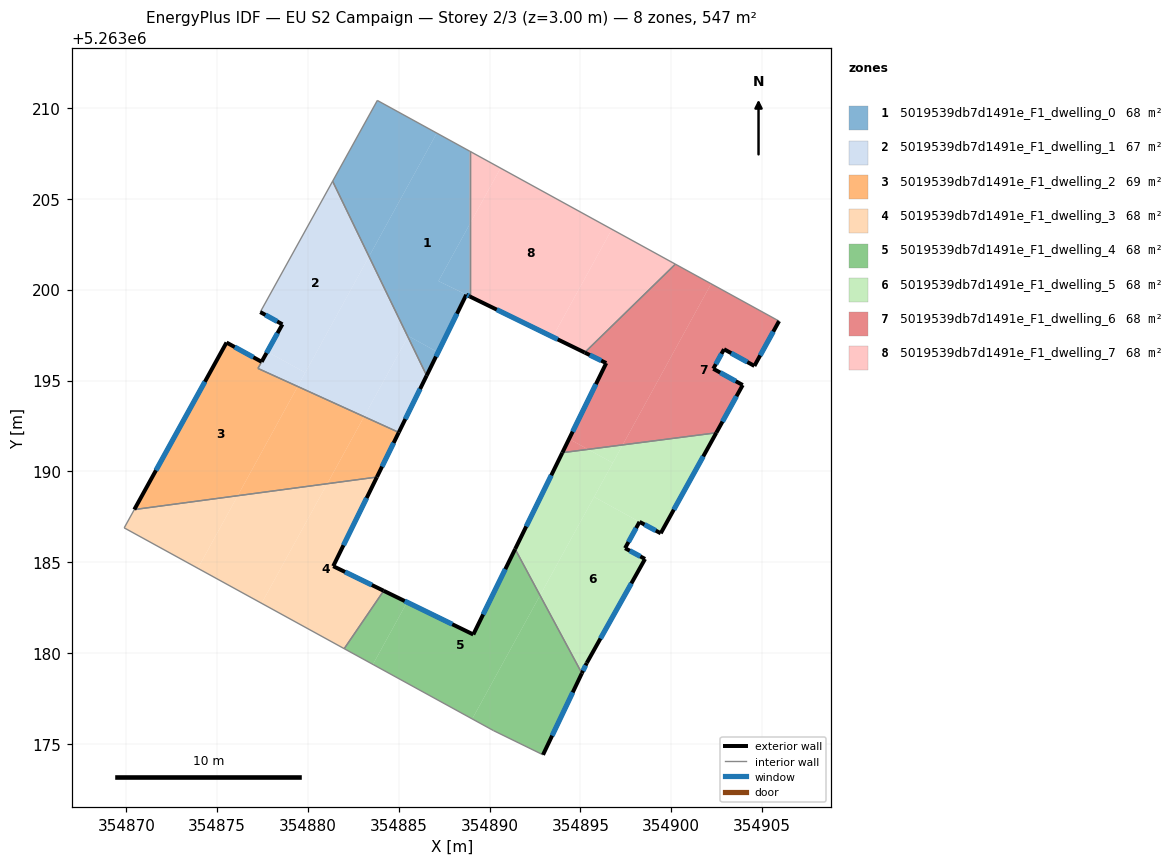
=== STOREY PLAN SPEC (per zone: floor XY polygon, exterior-wall plan segments, windows/doors) ===
zone 1: 5019539db7d1491e_F1_dwelling_0  (68.4 m²)
  floor: (354888.90, 5263207.63) (354888.90, 5263203.61) (354887.18, 5263200.48) (354888.90, 5263199.64) (354888.71, 5263199.72) (354887.16, 5263196.55) (354885.52, 5263197.45) (354885.50, 5263197.41) (354883.36, 5263201.83) (354887.09, 5263208.62)
  floor: (354887.09, 5263208.62) (354883.36, 5263201.83) (354881.36, 5263205.97) (354883.82, 5263210.42)
  floor: (354887.16, 5263196.55) (354886.53, 5263195.28) (354885.50, 5263197.41) (354885.52, 5263197.45)
  floor: (354888.90, 5263203.61) (354888.90, 5263199.64) (354887.18, 5263200.48)
  exterior wall: (354888.71, 5263199.72) – (354888.90, 5263199.63)  [0.2 m]
    window: (354888.76, 5263199.70) – (354888.86, 5263199.65)  [0.2 m²]
  exterior wall: (354886.53, 5263195.28) – (354888.71, 5263199.72)  [5.0 m]
    window: (354887.04, 5263196.32) – (354888.20, 5263198.68)  [4.2 m²]
  interior walls: 4
zone 2: 5019539db7d1491e_F1_dwelling_1  (67.3 m²)
  floor: (354881.36, 5263205.97) (354883.36, 5263201.83) (354879.85, 5263195.44) (354877.76, 5263196.59) (354878.59, 5263198.10) (354877.37, 5263198.77)
  floor: (354883.36, 5263201.83) (354885.50, 5263197.41) (354883.09, 5263193.02) (354879.43, 5263194.68)
  floor: (354879.85, 5263195.44) (354879.43, 5263194.68) (354877.24, 5263195.67) (354877.76, 5263196.59)
  floor: (354885.50, 5263197.41) (354886.53, 5263195.28) (354885.00, 5263192.15) (354883.09, 5263193.02)
  exterior wall: (354877.37, 5263198.77) – (354878.59, 5263198.10)  [1.4 m]
    window: (354877.66, 5263198.61) – (354878.30, 5263198.25)  [1.2 m²]
  exterior wall: (354885.00, 5263192.15) – (354886.53, 5263195.28)  [3.5 m]
    window: (354885.36, 5263192.88) – (354886.17, 5263194.54)  [2.9 m²]
  exterior wall: (354878.59, 5263198.10) – (354877.45, 5263196.03)  [2.4 m]
    window: (354878.32, 5263197.61) – (354877.72, 5263196.52)  [2.0 m²]
  interior walls: 4
zone 3: 5019539db7d1491e_F1_dwelling_2  (69.5 m²)
  floor: (354877.45, 5263196.03) (354877.24, 5263195.67) (354879.43, 5263194.68) (354876.13, 5263188.66) (354870.44, 5263187.90) (354875.52, 5263197.09)
  floor: (354883.09, 5263193.02) (354881.06, 5263189.32) (354876.13, 5263188.66) (354879.43, 5263194.68)
  floor: (354885.00, 5263192.15) (354883.79, 5263189.69) (354881.06, 5263189.32) (354883.09, 5263193.02)
  exterior wall: (354875.52, 5263197.09) – (354870.44, 5263187.90)  [10.5 m]
    window: (354874.32, 5263194.94) – (354871.63, 5263190.06)  [8.9 m²]
  exterior wall: (354877.45, 5263196.03) – (354875.52, 5263197.09)  [2.2 m]
    window: (354876.99, 5263196.28) – (354875.97, 5263196.85)  [1.9 m²]
  exterior wall: (354883.79, 5263189.69) – (354885.00, 5263192.15)  [2.7 m]
    window: (354884.08, 5263190.27) – (354884.72, 5263191.57)  [2.3 m²]
  interior walls: 3
zone 4: 5019539db7d1491e_F1_dwelling_3  (68.4 m²)
  floor: (354883.79, 5263189.69) (354881.39, 5263184.78) (354884.17, 5263183.43) (354881.99, 5263180.24) (354877.45, 5263182.74) (354881.06, 5263189.32)
  floor: (354876.13, 5263188.66) (354873.94, 5263184.67) (354869.88, 5263186.89) (354870.44, 5263187.90)
  floor: (354881.06, 5263189.32) (354877.45, 5263182.74) (354873.94, 5263184.67) (354876.13, 5263188.66)
  exterior wall: (354881.39, 5263184.78) – (354883.79, 5263189.69)  [5.5 m]
    window: (354881.95, 5263185.93) – (354883.23, 5263188.54)  [4.6 m²]
  exterior wall: (354884.17, 5263183.43) – (354881.39, 5263184.78)  [3.1 m]
    window: (354883.51, 5263183.75) – (354882.04, 5263184.46)  [2.6 m²]
  interior walls: 4
zone 5: 5019539db7d1491e_F1_dwelling_4  (68.4 m²)
  floor: (354891.40, 5263185.72) (354892.77, 5263183.17) (354889.04, 5263176.37) (354883.58, 5263179.38) (354885.46, 5263182.80) (354889.10, 5263181.02)
  floor: (354885.46, 5263182.80) (354883.58, 5263179.38) (354881.99, 5263180.24) (354884.17, 5263183.43)
  floor: (354892.77, 5263183.17) (354895.08, 5263178.89) (354892.94, 5263174.40) (354890.21, 5263175.74) (354889.04, 5263176.37)
  exterior wall: (354889.10, 5263181.02) – (354884.17, 5263183.43)  [5.5 m]
    window: (354887.94, 5263181.59) – (354885.33, 5263182.86)  [4.6 m²]
  exterior wall: (354891.40, 5263185.72) – (354889.10, 5263181.02)  [5.2 m]
    window: (354890.86, 5263184.62) – (354889.64, 5263182.13)  [4.4 m²]
  exterior wall: (354892.94, 5263174.40) – (354895.08, 5263178.89)  [5.0 m]
    window: (354893.44, 5263175.45) – (354894.57, 5263177.83)  [4.2 m²]
  interior walls: 4
zone 6: 5019539db7d1491e_F1_dwelling_5  (68.4 m²)
  floor: (354898.25, 5263187.22) (354897.45, 5263185.77) (354898.55, 5263185.18) (354895.35, 5263179.46) (354895.08, 5263178.89) (354892.77, 5263183.17) (354895.75, 5263188.59)
  floor: (354896.78, 5263190.47) (354892.77, 5263183.17) (354891.40, 5263185.72) (354894.00, 5263191.03) (354895.42, 5263191.21)
  floor: (354897.32, 5263191.46) (354896.78, 5263190.47) (354895.42, 5263191.21)
  floor: (354902.48, 5263192.12) (354899.42, 5263186.59) (354898.25, 5263187.22) (354895.75, 5263188.59) (354897.32, 5263191.46)
  exterior wall: (354897.45, 5263185.77) – (354898.25, 5263187.22)  [1.7 m]
    window: (354897.64, 5263186.11) – (354898.06, 5263186.88)  [1.4 m²]
  exterior wall: (354898.55, 5263185.18) – (354897.45, 5263185.77)  [1.3 m]
    window: (354898.30, 5263185.32) – (354897.71, 5263185.63)  [1.1 m²]
  exterior wall: (354895.35, 5263179.46) – (354898.55, 5263185.18)  [6.6 m]
    window: (354896.10, 5263180.80) – (354897.80, 5263183.84)  [5.5 m²]
  exterior wall: (354895.08, 5263178.89) – (354895.35, 5263179.46)  [0.6 m]
    window: (354895.14, 5263179.02) – (354895.28, 5263179.32)  [0.5 m²]
  exterior wall: (354894.00, 5263191.03) – (354891.40, 5263185.72)  [5.9 m]
    window: (354893.39, 5263189.78) – (354892.01, 5263186.97)  [5.0 m²]
  exterior wall: (354899.42, 5263186.59) – (354902.48, 5263192.12)  [6.3 m]
    window: (354900.14, 5263187.89) – (354901.76, 5263190.83)  [5.3 m²]
  exterior wall: (354898.25, 5263187.22) – (354899.42, 5263186.59)  [1.3 m]
    window: (354898.53, 5263187.07) – (354899.14, 5263186.74)  [1.1 m²]
  interior walls: 2
zone 7: 5019539db7d1491e_F1_dwelling_6  (68.4 m²)
  floor: (354902.19, 5263200.33) (354897.32, 5263191.46) (354895.42, 5263191.21) (354894.37, 5263191.79) (354896.42, 5263195.96) (354895.23, 5263196.54) (354900.22, 5263201.41)
  floor: (354905.93, 5263198.27) (354904.57, 5263195.81) (354902.90, 5263196.73) (354902.31, 5263195.65) (354903.93, 5263194.75) (354902.48, 5263192.12) (354897.32, 5263191.46) (354902.19, 5263200.33)
  floor: (354895.42, 5263191.21) (354894.00, 5263191.03) (354894.37, 5263191.79)
  exterior wall: (354902.48, 5263192.12) – (354903.93, 5263194.75)  [3.0 m]
    window: (354902.82, 5263192.74) – (354903.59, 5263194.14)  [2.5 m²]
  exterior wall: (354896.42, 5263195.96) – (354894.00, 5263191.03)  [5.5 m]
    window: (354895.85, 5263194.80) – (354894.57, 5263192.19)  [4.6 m²]
  exterior wall: (354895.23, 5263196.54) – (354896.42, 5263195.96)  [1.3 m]
    window: (354895.51, 5263196.41) – (354896.14, 5263196.10)  [1.1 m²]
  exterior wall: (354904.57, 5263195.81) – (354905.93, 5263198.27)  [2.8 m]
    window: (354904.89, 5263196.39) – (354905.61, 5263197.69)  [2.4 m²]
  exterior wall: (354902.90, 5263196.73) – (354904.57, 5263195.81)  [1.9 m]
    window: (354903.29, 5263196.51) – (354904.18, 5263196.02)  [1.6 m²]
  exterior wall: (354902.31, 5263195.65) – (354902.90, 5263196.73)  [1.2 m]
    window: (354902.45, 5263195.90) – (354902.76, 5263196.47)  [1.0 m²]
  exterior wall: (354903.93, 5263194.75) – (354902.31, 5263195.65)  [1.9 m]
    window: (354903.55, 5263194.96) – (354902.69, 5263195.44)  [1.6 m²]
  interior walls: 3
zone 8: 5019539db7d1491e_F1_dwelling_7  (68.3 m²)
  floor: (354896.73, 5263203.33) (354893.47, 5263197.41) (354888.90, 5263199.64) (354888.90, 5263203.61) (354890.60, 5263206.70)
  floor: (354890.60, 5263206.70) (354888.90, 5263203.61) (354888.90, 5263207.63)
  floor: (354900.22, 5263201.41) (354895.23, 5263196.54) (354893.47, 5263197.40) (354896.73, 5263203.33)
  exterior wall: (354888.90, 5263199.63) – (354895.23, 5263196.54)  [7.0 m]
    window: (354890.39, 5263198.91) – (354893.75, 5263197.27)  [5.9 m²]
  interior walls: 3

=== DERIVED (storey summary) ===
Building: EU S2 Campaign
Storey: 2 of 3  (floor level z = 3.00 m)
Storey gross floor area: 546.9 m²
Zones on this storey: 8
  - 5019539db7d1491e_F1_dwelling_0: floor 68.4 m²; exterior wall 5.2 m (15.5 m²); 2 window(s) 4.4 m²; WWR 28.1%
  - 5019539db7d1491e_F1_dwelling_1: floor 67.3 m²; exterior wall 7.2 m (21.7 m²); 3 window(s) 6.1 m²; WWR 28.1%
  - 5019539db7d1491e_F1_dwelling_2: floor 69.5 m²; exterior wall 15.4 m (46.3 m²); 3 window(s) 13.0 m²; WWR 28.1%
  - 5019539db7d1491e_F1_dwelling_3: floor 68.4 m²; exterior wall 8.6 m (25.7 m²); 2 window(s) 7.2 m²; WWR 28.1%
  - 5019539db7d1491e_F1_dwelling_4: floor 68.4 m²; exterior wall 15.7 m (47.1 m²); 3 window(s) 13.2 m²; WWR 28.1%
  - 5019539db7d1491e_F1_dwelling_5: floor 68.4 m²; exterior wall 23.6 m (70.9 m²); 7 window(s) 20.0 m²; WWR 28.1%
  - 5019539db7d1491e_F1_dwelling_6: floor 68.4 m²; exterior wall 17.6 m (52.9 m²); 7 window(s) 14.9 m²; WWR 28.1%
  - 5019539db7d1491e_F1_dwelling_7: floor 68.3 m²; exterior wall 7.0 m (21.1 m²); 1 window(s) 5.9 m²; WWR 28.1%
Zone adjacency (shared interzone walls):
  - 5019539db7d1491e_F1_dwelling_0 ↔ 5019539db7d1491e_F1_dwelling_1
  - 5019539db7d1491e_F1_dwelling_0 ↔ 5019539db7d1491e_F1_dwelling_7
  - 5019539db7d1491e_F1_dwelling_1 ↔ 5019539db7d1491e_F1_dwelling_2
  - 5019539db7d1491e_F1_dwelling_2 ↔ 5019539db7d1491e_F1_dwelling_3
  - 5019539db7d1491e_F1_dwelling_3 ↔ 5019539db7d1491e_F1_dwelling_4
  - 5019539db7d1491e_F1_dwelling_4 ↔ 5019539db7d1491e_F1_dwelling_5
  - 5019539db7d1491e_F1_dwelling_5 ↔ 5019539db7d1491e_F1_dwelling_6
  - 5019539db7d1491e_F1_dwelling_6 ↔ 5019539db7d1491e_F1_dwelling_7